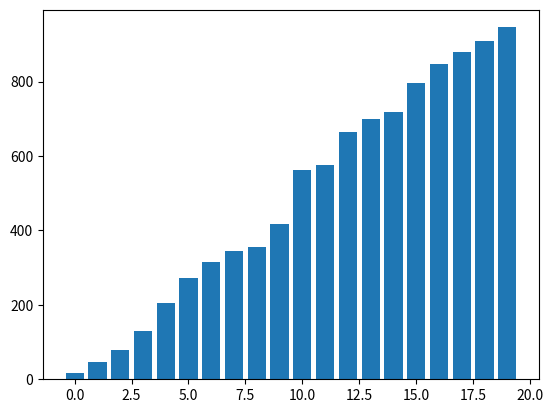

Source code (Python):
# merge sort

import matplotlib.pyplot as plt
import random
import numpy as np

random.seed("ABC")

amount = 20

numbers = [random.randint(0, 1000) for _ in range(amount)]

def merge_sort(numbers_list, left, right):
    if left >= right:
        return

    mid = (left + right) // 2

    plt.bar(list(range(amount)), numbers_list)
    plt.pause(0.01)
    plt.clf()

    merge_sort(numbers_list, left, mid)
    merge_sort(numbers_list, mid + 1, right)

    plt.bar(list(range(amount)), numbers_list)
    plt.pause(0.01)
    plt.clf()

    merge(numbers_list, left, right, mid)

    plt.bar(list(range(amount)), numbers_list)
    plt.pause(0.01)
    plt.clf()

def merge(numbers_list, left, right, mid):
    left_cpy = numbers_list[left:mid + 1]
    right_cpy = numbers_list[mid + 1:right + 1]

    l_counter, r_counter = 0, 0
    sorted_counter = left

    while l_counter < len(left_cpy) and r_counter < len(right_cpy):
        if left_cpy[l_counter] <= right_cpy[r_counter]:
            numbers_list[sorted_counter] = left_cpy[l_counter]
            l_counter += 1
        else:
            numbers_list[sorted_counter] = right_cpy[r_counter]
            r_counter += 1
        sorted_counter += 1

    while l_counter < len(left_cpy):
        numbers_list[sorted_counter] = left_cpy[l_counter]
        l_counter += 1
        sorted_counter += 1

    while r_counter < len(right_cpy):
        numbers_list[sorted_counter] = right_cpy[r_counter]
        r_counter += 1
        sorted_counter += 1

merge_sort(numbers, 0, len(numbers)-1)
print(numbers)
plt.bar(list(range(amount)), numbers)
plt.show()